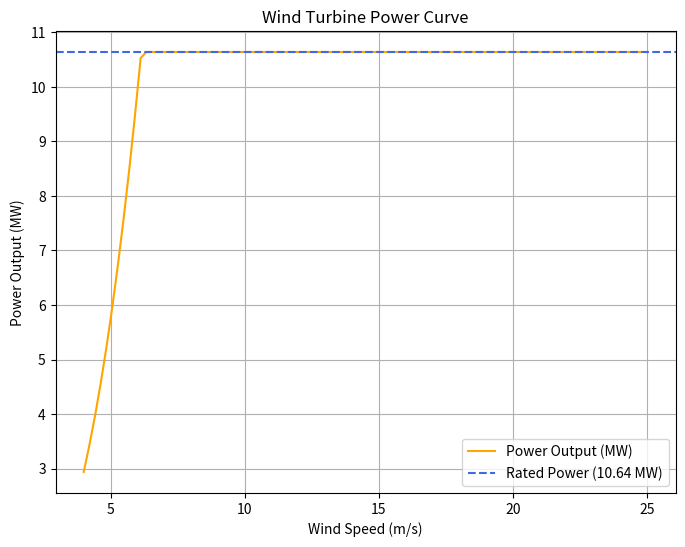
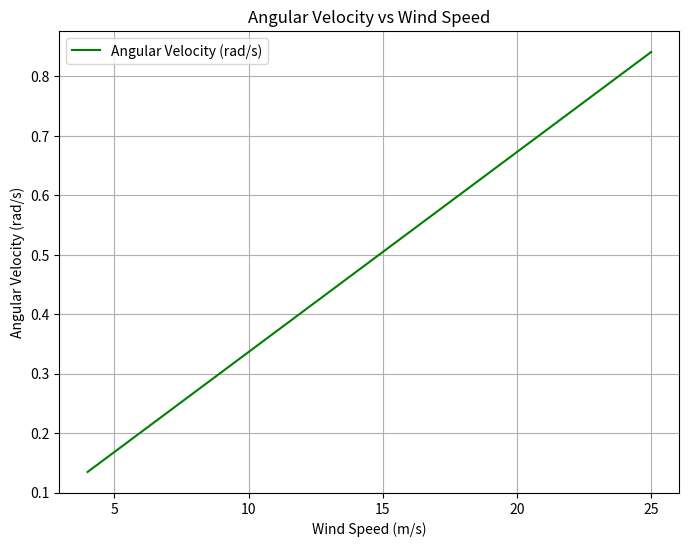

Source code (Python) for these figures, in order:
# -*- coding: utf-8 -*-
"""
Created on Mon Sep 16 11:18:09 2024

[redacted]
"""
import numpy as np
from math import pi, exp, sin, cos
import matplotlib.pyplot as plt


#Q2 in Assignment 1

R = 89.17           # m
A = pi * R**2       # m^2
B = 3               # -
P_rated = 10.64     # MW
V_in = 4            # m/s
V_out = 25          # m/s
rho = 1.225         # kg/m^3
Cp_max = 3          # - 
tip_speed_max = 3   # -



# Initialize arrays for wind speeds and power output
V_range = np.linspace(V_in, V_out, 100)  # Wind speeds from V_in to V_out
P = np.zeros_like(V_range)               # Power array to store calculated power
omega = np.zeros_like(V_range)           # Omega array to store angular speed
V_rated = None                           # Variable to store wind speed at rated power

# Calculate power for each wind speed and stop when it reaches P_rated
for i, V in enumerate(V_range):
    P[i] = 0.5 * rho * A * V**3 * Cp_max / 1e6  # Convert to MW
    if P[i] >= P_rated and V_rated is None:     # Check if we reached rated power
        V_rated = V                            # Store the wind speed when rated power is first reached
        print(f"Rated power of {P_rated} MW is reached at wind speed: {V_rated:.2f} m/s")
    if P[i] > P_rated:                         # Cap power at rated power
        P[i] = P_rated
    
    # Calculate angular velocity (omega)
    omega[i] = (tip_speed_max * V) / R  # Angular speed in rad/s
    


#Find omega rated
omega_max = (tip_speed_max * V_rated) /R #angular speed, m/s

# Print the rated wind speed and corresponding omega
print(f"The rated power of {P_rated} MW is first reached at a wind speed of {V_rated:.2f} m/s, "
      f"and the maximum angular speed is {omega_max:.2f} rad/s.")

#%%
# Plotting the power curve
plt.figure(figsize=(8, 6))
plt.plot(V_range, P, label='Power Output (MW)', color = 'orange')
plt.axhline(P_rated, color = 'royalblue', linestyle='--', label='Rated Power (10.64 MW)')

plt.title('Wind Turbine Power Curve')
plt.xlabel('Wind Speed (m/s)')
plt.ylabel('Power Output (MW)')
plt.legend()
plt.grid(True)
plt.show()


# Plotting omega as a function of wind speed
plt.figure(figsize=(8, 6))
plt.plot(V_range, omega, label='Angular Velocity (rad/s)', color='green')

plt.title('Angular Velocity vs Wind Speed')
plt.xlabel('Wind Speed (m/s)')
plt.ylabel('Angular Velocity (rad/s)')
plt.grid(True)
plt.legend()
plt.show()

